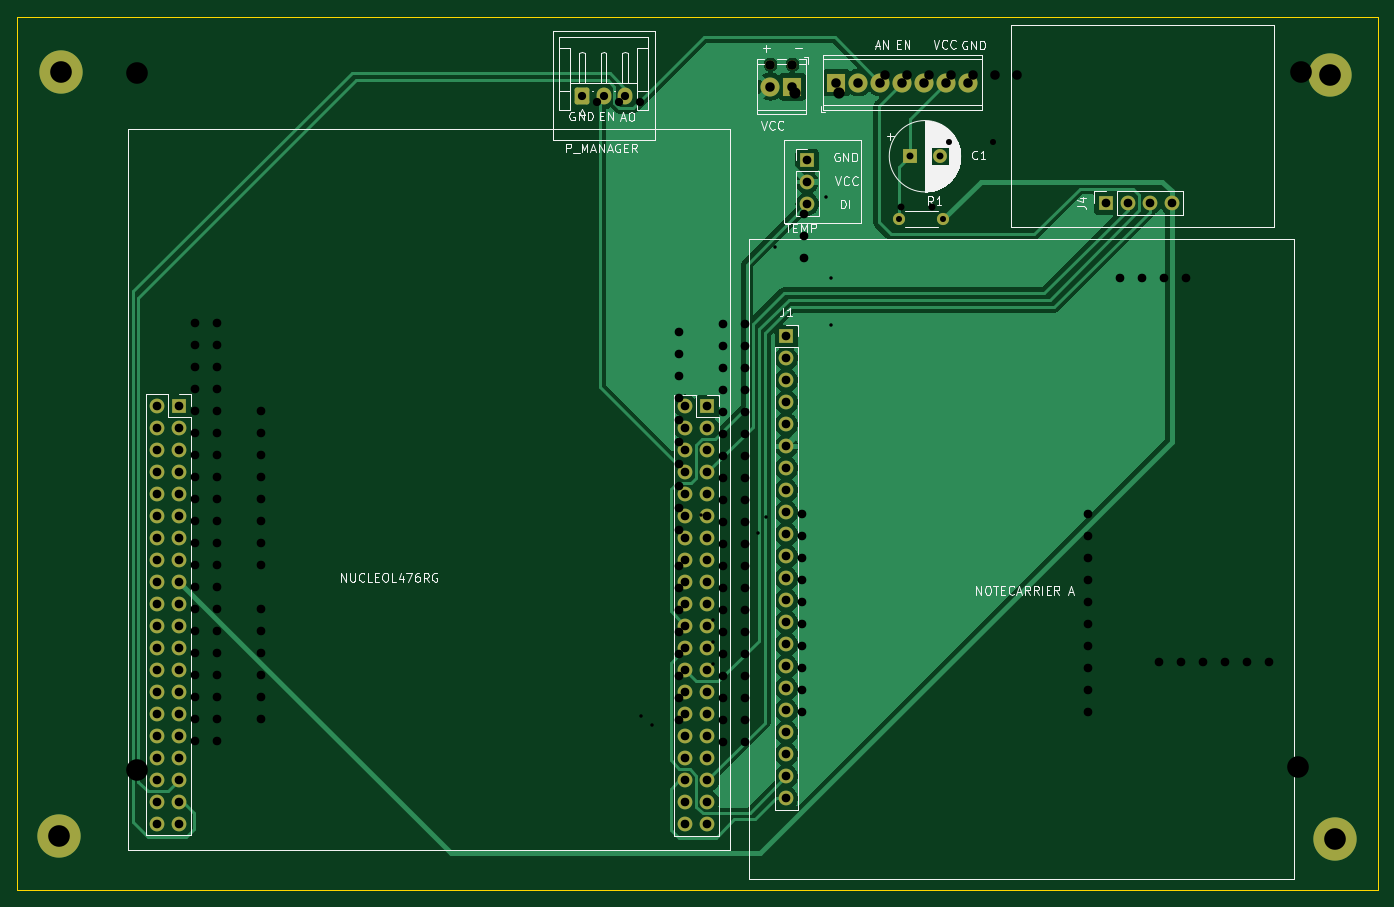
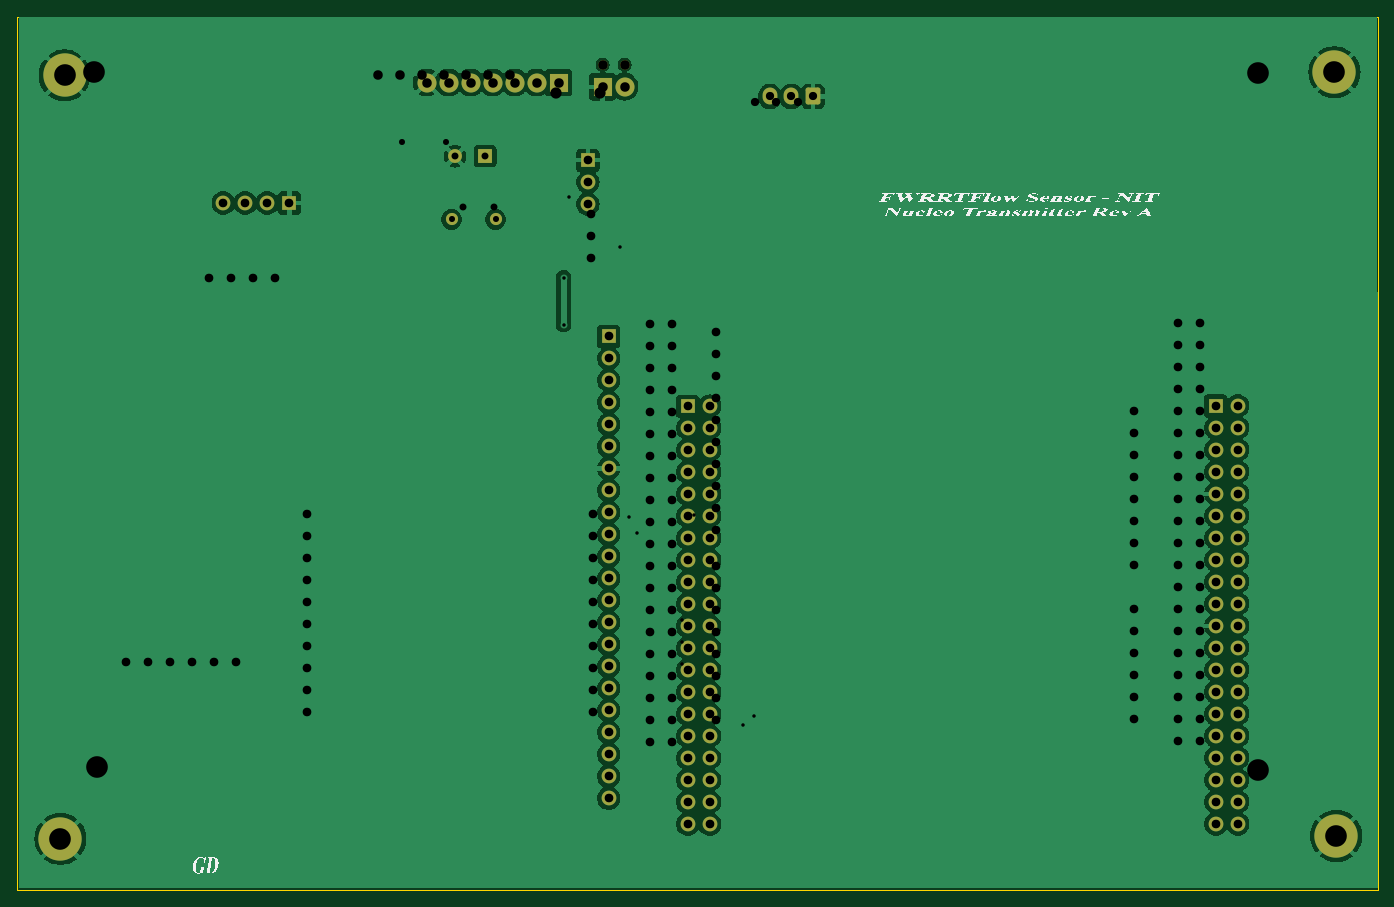
Circuit board: 13 layer files. Board 157.0 x 100.8 mm.
- bottom_copper: New_India-B_Cu.gbl (142105 bytes)
- bottom_mask: New_India-B_Mask.gbs (5387 bytes)
- paste: New_India-B_Paste.gbp (467 bytes)
- bottom_silk: New_India-B_Silkscreen.gbo (190340 bytes)
- outline: New_India-Edge_Cuts.gm1 (629 bytes)
- top_copper: New_India-F_Cu.gtl (73209 bytes)
- top_mask: New_India-F_Mask.gts (5387 bytes)
- paste: New_India-F_Paste.gtp (467 bytes)
- top_silk: New_India-F_Silkscreen.gto (43392 bytes)
- drill: New_India-NPTH-drl.gbr (496 bytes)
- drill: New_India-NPTH.drl (383 bytes)
- drill: New_India-PTH-drl.gbr (5866 bytes)
- drill: New_India-PTH.drl (2935 bytes)

=== bottom_copper: New_India-B_Cu.gbl (142105 bytes, source omitted) ===
=== bottom_mask: New_India-B_Mask.gbs ===
%TF.GenerationSoftware,KiCad,Pcbnew,7.0.6*%
%TF.CreationDate,2024-08-23T20:44:04-05:00*%
%TF.ProjectId,New_India,4e65775f-496e-4646-9961-2e6b69636164,rev?*%
%TF.SameCoordinates,Original*%
%TF.FileFunction,Soldermask,Bot*%
%TF.FilePolarity,Negative*%
%FSLAX46Y46*%
G04 Gerber Fmt 4.6, Leading zero omitted, Abs format (unit mm)*
G04 Created by KiCad (PCBNEW 7.0.6) date 2024-08-23 20:44:04*
%MOMM*%
%LPD*%
G01*
G04 APERTURE LIST*
G04 Aperture macros list*
%AMRoundRect*
0 Rectangle with rounded corners*
0 $1 Rounding radius*
0 $2 $3 $4 $5 $6 $7 $8 $9 X,Y pos of 4 corners*
0 Add a 4 corners polygon primitive as box body*
4,1,4,$2,$3,$4,$5,$6,$7,$8,$9,$2,$3,0*
0 Add four circle primitives for the rounded corners*
1,1,$1+$1,$2,$3*
1,1,$1+$1,$4,$5*
1,1,$1+$1,$6,$7*
1,1,$1+$1,$8,$9*
0 Add four rect primitives between the rounded corners*
20,1,$1+$1,$2,$3,$4,$5,0*
20,1,$1+$1,$4,$5,$6,$7,0*
20,1,$1+$1,$6,$7,$8,$9,0*
20,1,$1+$1,$8,$9,$2,$3,0*%
G04 Aperture macros list end*
%ADD10R,1.700000X1.700000*%
%ADD11O,1.700000X1.700000*%
%ADD12R,1.600000X1.600000*%
%ADD13C,1.600000*%
%ADD14O,1.400000X1.400000*%
%ADD15C,1.400000*%
%ADD16C,2.900000*%
%ADD17C,5.000000*%
%ADD18R,2.200000X2.200000*%
%ADD19C,2.200000*%
%ADD20O,1.700000X1.950000*%
%ADD21RoundRect,0.250000X-0.600000X-0.725000X0.600000X-0.725000X0.600000X0.725000X-0.600000X0.725000X0*%
%ADD22C,1.100000*%
G04 APERTURE END LIST*
D10*
%TO.C,J4*%
X140960000Y-69800000D03*
D11*
X143500000Y-69800000D03*
X146040000Y-69800000D03*
X148580000Y-69800000D03*
%TD*%
D12*
%TO.C,C1*%
X118347349Y-64400000D03*
D13*
X121847349Y-64400000D03*
%TD*%
D11*
%TO.C,J9*%
X92450000Y-93260000D03*
D10*
X94990000Y-93260000D03*
D11*
X92450000Y-95800000D03*
X94990000Y-95800000D03*
X92450000Y-98340000D03*
X94990000Y-98340000D03*
X92450000Y-100880000D03*
X94990000Y-100880000D03*
X92450000Y-103420000D03*
X94990000Y-103420000D03*
X92450000Y-105960000D03*
X94990000Y-105960000D03*
X92450000Y-108500000D03*
X94990000Y-108500000D03*
X92450000Y-111040000D03*
X94990000Y-111040000D03*
X92450000Y-113580000D03*
X94990000Y-113580000D03*
X92450000Y-116120000D03*
X94990000Y-116120000D03*
X92450000Y-118660000D03*
X94990000Y-118660000D03*
X92450000Y-121200000D03*
X94990000Y-121200000D03*
X92450000Y-123740000D03*
X94990000Y-123740000D03*
X92450000Y-126280000D03*
X94990000Y-126280000D03*
X92450000Y-128820000D03*
X94990000Y-128820000D03*
X92450000Y-131360000D03*
X94990000Y-131360000D03*
X92450000Y-133900000D03*
X94990000Y-133900000D03*
X92450000Y-136440000D03*
X94990000Y-136440000D03*
X92450000Y-138980000D03*
X94990000Y-138980000D03*
X92450000Y-141520000D03*
X94990000Y-141520000D03*
%TD*%
D14*
%TO.C,R1*%
X122240000Y-71700000D03*
D15*
X117160000Y-71700000D03*
%TD*%
D16*
%TO.C,H4*%
X20100000Y-142870000D03*
D17*
X20100000Y-142870000D03*
%TD*%
D18*
%TO.C,J2*%
X109880000Y-55890000D03*
D19*
X112420000Y-55890000D03*
X114960000Y-55890000D03*
X117500000Y-55890000D03*
X120040000Y-55890000D03*
X122580000Y-55890000D03*
X125120000Y-55890000D03*
%TD*%
D16*
%TO.C,H1*%
X20300000Y-54700000D03*
D17*
X20300000Y-54700000D03*
%TD*%
D16*
%TO.C,H3*%
X167390000Y-143190000D03*
D17*
X167390000Y-143190000D03*
%TD*%
D11*
%TO.C,J5*%
X106500000Y-69950000D03*
X106500000Y-67410000D03*
D10*
X106500000Y-64870000D03*
%TD*%
%TO.C,J1*%
X104100000Y-85200000D03*
D11*
X104100000Y-87740000D03*
X104100000Y-90280000D03*
X104100000Y-92820000D03*
X104100000Y-95360000D03*
X104100000Y-97900000D03*
X104100000Y-100440000D03*
X104100000Y-102980000D03*
X104100000Y-105520000D03*
X104100000Y-108060000D03*
X104100000Y-110600000D03*
X104100000Y-113140000D03*
X104100000Y-115680000D03*
X104100000Y-118220000D03*
X104100000Y-120760000D03*
X104100000Y-123300000D03*
X104100000Y-125840000D03*
X104100000Y-128380000D03*
X104100000Y-130920000D03*
X104100000Y-133460000D03*
X104100000Y-136000000D03*
X104100000Y-138540000D03*
%TD*%
%TO.C,J6*%
X31490000Y-93230000D03*
D10*
X34030000Y-93230000D03*
D11*
X31490000Y-95770000D03*
X34030000Y-95770000D03*
X31490000Y-98310000D03*
X34030000Y-98310000D03*
X31490000Y-100850000D03*
X34030000Y-100850000D03*
X31490000Y-103390000D03*
X34030000Y-103390000D03*
X31490000Y-105930000D03*
X34030000Y-105930000D03*
X31490000Y-108470000D03*
X34030000Y-108470000D03*
X31490000Y-111010000D03*
X34030000Y-111010000D03*
X31490000Y-113550000D03*
X34030000Y-113550000D03*
X31490000Y-116090000D03*
X34030000Y-116090000D03*
X31490000Y-118630000D03*
X34030000Y-118630000D03*
X31490000Y-121170000D03*
X34030000Y-121170000D03*
X31490000Y-123710000D03*
X34030000Y-123710000D03*
X31490000Y-126250000D03*
X34030000Y-126250000D03*
X31490000Y-128790000D03*
X34030000Y-128790000D03*
X31490000Y-131330000D03*
X34030000Y-131330000D03*
X31490000Y-133870000D03*
X34030000Y-133870000D03*
X31490000Y-136410000D03*
X34030000Y-136410000D03*
X31490000Y-138950000D03*
X34030000Y-138950000D03*
X31490000Y-141490000D03*
X34030000Y-141490000D03*
%TD*%
D20*
%TO.C,J39*%
X85500000Y-57500000D03*
X83000000Y-57500000D03*
D21*
X80500000Y-57500000D03*
%TD*%
D22*
%TO.C,J3*%
X104805000Y-53830000D03*
X102265000Y-53830000D03*
D18*
X104805000Y-56370000D03*
D19*
X102265000Y-56370000D03*
%TD*%
D16*
%TO.C,H2*%
X166900000Y-55070000D03*
D17*
X166900000Y-55070000D03*
%TD*%
M02*

=== paste: New_India-B_Paste.gbp ===
%TF.GenerationSoftware,KiCad,Pcbnew,7.0.6*%
%TF.CreationDate,2024-08-23T20:44:04-05:00*%
%TF.ProjectId,New_India,4e65775f-496e-4646-9961-2e6b69636164,rev?*%
%TF.SameCoordinates,Original*%
%TF.FileFunction,Paste,Bot*%
%TF.FilePolarity,Positive*%
%FSLAX46Y46*%
G04 Gerber Fmt 4.6, Leading zero omitted, Abs format (unit mm)*
G04 Created by KiCad (PCBNEW 7.0.6) date 2024-08-23 20:44:04*
%MOMM*%
%LPD*%
G01*
G04 APERTURE LIST*
G04 APERTURE END LIST*
M02*

=== bottom_silk: New_India-B_Silkscreen.gbo (190340 bytes, source omitted) ===
=== outline: New_India-Edge_Cuts.gm1 ===
%TF.GenerationSoftware,KiCad,Pcbnew,7.0.6*%
%TF.CreationDate,2024-08-23T20:44:04-05:00*%
%TF.ProjectId,New_India,4e65775f-496e-4646-9961-2e6b69636164,rev?*%
%TF.SameCoordinates,Original*%
%TF.FileFunction,Profile,NP*%
%FSLAX46Y46*%
G04 Gerber Fmt 4.6, Leading zero omitted, Abs format (unit mm)*
G04 Created by KiCad (PCBNEW 7.0.6) date 2024-08-23 20:44:04*
%MOMM*%
%LPD*%
G01*
G04 APERTURE LIST*
%TA.AperFunction,Profile*%
%ADD10C,0.100000*%
%TD*%
G04 APERTURE END LIST*
D10*
X15320000Y-48290000D02*
X172360000Y-48290000D01*
X172360000Y-149080000D01*
X15320000Y-149080000D01*
X15320000Y-48290000D01*
M02*

=== top_copper: New_India-F_Cu.gtl (73209 bytes, source omitted) ===
=== top_mask: New_India-F_Mask.gts ===
%TF.GenerationSoftware,KiCad,Pcbnew,7.0.6*%
%TF.CreationDate,2024-08-23T20:44:04-05:00*%
%TF.ProjectId,New_India,4e65775f-496e-4646-9961-2e6b69636164,rev?*%
%TF.SameCoordinates,Original*%
%TF.FileFunction,Soldermask,Top*%
%TF.FilePolarity,Negative*%
%FSLAX46Y46*%
G04 Gerber Fmt 4.6, Leading zero omitted, Abs format (unit mm)*
G04 Created by KiCad (PCBNEW 7.0.6) date 2024-08-23 20:44:04*
%MOMM*%
%LPD*%
G01*
G04 APERTURE LIST*
G04 Aperture macros list*
%AMRoundRect*
0 Rectangle with rounded corners*
0 $1 Rounding radius*
0 $2 $3 $4 $5 $6 $7 $8 $9 X,Y pos of 4 corners*
0 Add a 4 corners polygon primitive as box body*
4,1,4,$2,$3,$4,$5,$6,$7,$8,$9,$2,$3,0*
0 Add four circle primitives for the rounded corners*
1,1,$1+$1,$2,$3*
1,1,$1+$1,$4,$5*
1,1,$1+$1,$6,$7*
1,1,$1+$1,$8,$9*
0 Add four rect primitives between the rounded corners*
20,1,$1+$1,$2,$3,$4,$5,0*
20,1,$1+$1,$4,$5,$6,$7,0*
20,1,$1+$1,$6,$7,$8,$9,0*
20,1,$1+$1,$8,$9,$2,$3,0*%
G04 Aperture macros list end*
%ADD10R,1.700000X1.700000*%
%ADD11O,1.700000X1.700000*%
%ADD12R,1.600000X1.600000*%
%ADD13C,1.600000*%
%ADD14O,1.400000X1.400000*%
%ADD15C,1.400000*%
%ADD16C,2.900000*%
%ADD17C,5.000000*%
%ADD18R,2.200000X2.200000*%
%ADD19C,2.200000*%
%ADD20O,1.700000X1.950000*%
%ADD21RoundRect,0.250000X-0.600000X-0.725000X0.600000X-0.725000X0.600000X0.725000X-0.600000X0.725000X0*%
%ADD22C,1.100000*%
G04 APERTURE END LIST*
D10*
%TO.C,J4*%
X140960000Y-69800000D03*
D11*
X143500000Y-69800000D03*
X146040000Y-69800000D03*
X148580000Y-69800000D03*
%TD*%
D12*
%TO.C,C1*%
X118347349Y-64400000D03*
D13*
X121847349Y-64400000D03*
%TD*%
D11*
%TO.C,J9*%
X92450000Y-93260000D03*
D10*
X94990000Y-93260000D03*
D11*
X92450000Y-95800000D03*
X94990000Y-95800000D03*
X92450000Y-98340000D03*
X94990000Y-98340000D03*
X92450000Y-100880000D03*
X94990000Y-100880000D03*
X92450000Y-103420000D03*
X94990000Y-103420000D03*
X92450000Y-105960000D03*
X94990000Y-105960000D03*
X92450000Y-108500000D03*
X94990000Y-108500000D03*
X92450000Y-111040000D03*
X94990000Y-111040000D03*
X92450000Y-113580000D03*
X94990000Y-113580000D03*
X92450000Y-116120000D03*
X94990000Y-116120000D03*
X92450000Y-118660000D03*
X94990000Y-118660000D03*
X92450000Y-121200000D03*
X94990000Y-121200000D03*
X92450000Y-123740000D03*
X94990000Y-123740000D03*
X92450000Y-126280000D03*
X94990000Y-126280000D03*
X92450000Y-128820000D03*
X94990000Y-128820000D03*
X92450000Y-131360000D03*
X94990000Y-131360000D03*
X92450000Y-133900000D03*
X94990000Y-133900000D03*
X92450000Y-136440000D03*
X94990000Y-136440000D03*
X92450000Y-138980000D03*
X94990000Y-138980000D03*
X92450000Y-141520000D03*
X94990000Y-141520000D03*
%TD*%
D14*
%TO.C,R1*%
X122240000Y-71700000D03*
D15*
X117160000Y-71700000D03*
%TD*%
D16*
%TO.C,H4*%
X20100000Y-142870000D03*
D17*
X20100000Y-142870000D03*
%TD*%
D18*
%TO.C,J2*%
X109880000Y-55890000D03*
D19*
X112420000Y-55890000D03*
X114960000Y-55890000D03*
X117500000Y-55890000D03*
X120040000Y-55890000D03*
X122580000Y-55890000D03*
X125120000Y-55890000D03*
%TD*%
D16*
%TO.C,H1*%
X20300000Y-54700000D03*
D17*
X20300000Y-54700000D03*
%TD*%
D16*
%TO.C,H3*%
X167390000Y-143190000D03*
D17*
X167390000Y-143190000D03*
%TD*%
D11*
%TO.C,J5*%
X106500000Y-69950000D03*
X106500000Y-67410000D03*
D10*
X106500000Y-64870000D03*
%TD*%
%TO.C,J1*%
X104100000Y-85200000D03*
D11*
X104100000Y-87740000D03*
X104100000Y-90280000D03*
X104100000Y-92820000D03*
X104100000Y-95360000D03*
X104100000Y-97900000D03*
X104100000Y-100440000D03*
X104100000Y-102980000D03*
X104100000Y-105520000D03*
X104100000Y-108060000D03*
X104100000Y-110600000D03*
X104100000Y-113140000D03*
X104100000Y-115680000D03*
X104100000Y-118220000D03*
X104100000Y-120760000D03*
X104100000Y-123300000D03*
X104100000Y-125840000D03*
X104100000Y-128380000D03*
X104100000Y-130920000D03*
X104100000Y-133460000D03*
X104100000Y-136000000D03*
X104100000Y-138540000D03*
%TD*%
%TO.C,J6*%
X31490000Y-93230000D03*
D10*
X34030000Y-93230000D03*
D11*
X31490000Y-95770000D03*
X34030000Y-95770000D03*
X31490000Y-98310000D03*
X34030000Y-98310000D03*
X31490000Y-100850000D03*
X34030000Y-100850000D03*
X31490000Y-103390000D03*
X34030000Y-103390000D03*
X31490000Y-105930000D03*
X34030000Y-105930000D03*
X31490000Y-108470000D03*
X34030000Y-108470000D03*
X31490000Y-111010000D03*
X34030000Y-111010000D03*
X31490000Y-113550000D03*
X34030000Y-113550000D03*
X31490000Y-116090000D03*
X34030000Y-116090000D03*
X31490000Y-118630000D03*
X34030000Y-118630000D03*
X31490000Y-121170000D03*
X34030000Y-121170000D03*
X31490000Y-123710000D03*
X34030000Y-123710000D03*
X31490000Y-126250000D03*
X34030000Y-126250000D03*
X31490000Y-128790000D03*
X34030000Y-128790000D03*
X31490000Y-131330000D03*
X34030000Y-131330000D03*
X31490000Y-133870000D03*
X34030000Y-133870000D03*
X31490000Y-136410000D03*
X34030000Y-136410000D03*
X31490000Y-138950000D03*
X34030000Y-138950000D03*
X31490000Y-141490000D03*
X34030000Y-141490000D03*
%TD*%
D20*
%TO.C,J39*%
X85500000Y-57500000D03*
X83000000Y-57500000D03*
D21*
X80500000Y-57500000D03*
%TD*%
D22*
%TO.C,J3*%
X104805000Y-53830000D03*
X102265000Y-53830000D03*
D18*
X104805000Y-56370000D03*
D19*
X102265000Y-56370000D03*
%TD*%
D16*
%TO.C,H2*%
X166900000Y-55070000D03*
D17*
X166900000Y-55070000D03*
%TD*%
M02*

=== paste: New_India-F_Paste.gtp ===
%TF.GenerationSoftware,KiCad,Pcbnew,7.0.6*%
%TF.CreationDate,2024-08-23T20:44:04-05:00*%
%TF.ProjectId,New_India,4e65775f-496e-4646-9961-2e6b69636164,rev?*%
%TF.SameCoordinates,Original*%
%TF.FileFunction,Paste,Top*%
%TF.FilePolarity,Positive*%
%FSLAX46Y46*%
G04 Gerber Fmt 4.6, Leading zero omitted, Abs format (unit mm)*
G04 Created by KiCad (PCBNEW 7.0.6) date 2024-08-23 20:44:04*
%MOMM*%
%LPD*%
G01*
G04 APERTURE LIST*
G04 APERTURE END LIST*
M02*

=== top_silk: New_India-F_Silkscreen.gto (43392 bytes, source omitted) ===
=== drill: New_India-NPTH-drl.gbr ===
%TF.GenerationSoftware,KiCad,Pcbnew,7.0.9*%
%TF.CreationDate,2024-04-25T14:39:12-05:00*%
%TF.ProjectId,Schematic - for all use cases,53636865-6d61-4746-9963-202d20666f72,rev?*%
%TF.SameCoordinates,Original*%
%TF.FileFunction,NonPlated,1,2,NPTH*%
%TF.FilePolarity,Positive*%
%FSLAX46Y46*%
G04 Gerber Fmt 4.6, Leading zero omitted, Abs format (unit mm)*
G04 Created by KiCad (PCBNEW 7.0.9) date 2024-04-25 14:39:12*
%MOMM*%
%LPD*%
G01*
G04 APERTURE LIST*
G04 APERTURE END LIST*
M02*

=== drill: New_India-NPTH.drl ===
M48
; DRILL file {KiCad 7.0.6} date Fri Aug 23 20:44:10 2024
; FORMAT={-:-/ absolute / inch / decimal}
; #@! TF.CreationDate,2024-08-23T20:44:10-05:00
; #@! TF.GenerationSoftware,Kicad,Pcbnew,7.0.6
; #@! TF.FileFunction,NonPlated,1,2,NPTH
FMAT,2
INCH
; #@! TA.AperFunction,NonPlated,NPTH,ComponentDrill
T1C0.0433
%
G90
G05
T1
X4.0262Y-2.1193
X4.1262Y-2.1193
T0
M30

=== drill: New_India-PTH-drl.gbr (5866 bytes, source omitted) ===
=== drill: New_India-PTH.drl ===
M48
; DRILL file {KiCad 7.0.6} date Fri Aug 23 20:44:10 2024
; FORMAT={-:-/ absolute / inch / decimal}
; #@! TF.CreationDate,2024-08-23T20:44:10-05:00
; #@! TF.GenerationSoftware,Kicad,Pcbnew,7.0.6
; #@! TF.FileFunction,Plated,1,2,PTH
FMAT,2
INCH
; #@! TA.AperFunction,Plated,PTH,ViaDrill
T1C0.0157
; #@! TA.AperFunction,Plated,PTH,ComponentDrill
T2C0.0276
; #@! TA.AperFunction,Plated,PTH,ComponentDrill
T3C0.0315
; #@! TA.AperFunction,Plated,PTH,ComponentDrill
T4C0.0374
; #@! TA.AperFunction,Plated,PTH,ComponentDrill
T5C0.0394
; #@! TA.AperFunction,Plated,PTH,ComponentDrill
T6C0.0433
; #@! TA.AperFunction,Plated,PTH,ComponentDrill
T7C0.0984
%
G90
G05
T1
X4.3031Y-3.0886
X4.3031Y-3.3012
T2
X4.6126Y-2.8228
X4.8126Y-2.8228
T3
X4.6593Y-2.5354
X4.7971Y-2.5354
T4
X3.1693Y-2.2638
X3.2677Y-2.2638
X3.3661Y-2.2638
T5
X1.2398Y-3.6705
X1.2398Y-3.7705
X1.2398Y-3.8705
X1.2398Y-3.9705
X1.2398Y-4.0705
X1.2398Y-4.1705
X1.2398Y-4.2705
X1.2398Y-4.3705
X1.2398Y-4.4705
X1.2398Y-4.5705
X1.2398Y-4.6705
X1.2398Y-4.7705
X1.2398Y-4.8705
X1.2398Y-4.9705
X1.2398Y-5.0705
X1.2398Y-5.1705
X1.2398Y-5.2705
X1.2398Y-5.3705
X1.2398Y-5.4705
X1.2398Y-5.5705
X1.3398Y-3.6705
X1.3398Y-3.7705
X1.3398Y-3.8705
X1.3398Y-3.9705
X1.3398Y-4.0705
X1.3398Y-4.1705
X1.3398Y-4.2705
X1.3398Y-4.3705
X1.3398Y-4.4705
X1.3398Y-4.5705
X1.3398Y-4.6705
X1.3398Y-4.7705
X1.3398Y-4.8705
X1.3398Y-4.9705
X1.3398Y-5.0705
X1.3398Y-5.1705
X1.3398Y-5.2705
X1.3398Y-5.3705
X1.3398Y-5.4705
X1.3398Y-5.5705
X3.6398Y-3.6717
X3.6398Y-3.7717
X3.6398Y-3.8717
X3.6398Y-3.9717
X3.6398Y-4.0717
X3.6398Y-4.1717
X3.6398Y-4.2717
X3.6398Y-4.3717
X3.6398Y-4.4717
X3.6398Y-4.5717
X3.6398Y-4.6717
X3.6398Y-4.7717
X3.6398Y-4.8717
X3.6398Y-4.9717
X3.6398Y-5.0717
X3.6398Y-5.1717
X3.6398Y-5.2717
X3.6398Y-5.3717
X3.6398Y-5.4717
X3.6398Y-5.5717
X3.7398Y-3.6717
X3.7398Y-3.7717
X3.7398Y-3.8717
X3.7398Y-3.9717
X3.7398Y-4.0717
X3.7398Y-4.1717
X3.7398Y-4.2717
X3.7398Y-4.3717
X3.7398Y-4.4717
X3.7398Y-4.5717
X3.7398Y-4.6717
X3.7398Y-4.7717
X3.7398Y-4.8717
X3.7398Y-4.9717
X3.7398Y-5.0717
X3.7398Y-5.1717
X3.7398Y-5.2717
X3.7398Y-5.3717
X3.7398Y-5.4717
X3.7398Y-5.5717
X4.0984Y-3.3543
X4.0984Y-3.4543
X4.0984Y-3.5543
X4.0984Y-3.6543
X4.0984Y-3.7543
X4.0984Y-3.8543
X4.0984Y-3.9543
X4.0984Y-4.0543
X4.0984Y-4.1543
X4.0984Y-4.2543
X4.0984Y-4.3543
X4.0984Y-4.4543
X4.0984Y-4.5543
X4.0984Y-4.6543
X4.0984Y-4.7543
X4.0984Y-4.8543
X4.0984Y-4.9543
X4.0984Y-5.0543
X4.0984Y-5.1543
X4.0984Y-5.2543
X4.0984Y-5.3543
X4.0984Y-5.4543
X4.1929Y-2.5539
X4.1929Y-2.6539
X4.1929Y-2.7539
X5.5496Y-2.748
X5.6496Y-2.748
X5.7496Y-2.748
X5.8496Y-2.748
T6
X4.0262Y-2.2193
X4.1262Y-2.2193
X4.326Y-2.2004
X4.426Y-2.2004
X4.526Y-2.2004
X4.626Y-2.2004
X4.726Y-2.2004
X4.826Y-2.2004
X4.926Y-2.2004
T7
X0.7913Y-5.6248
X0.7992Y-2.1535
X6.5709Y-2.1681
X6.5902Y-5.6374
T0
M30
